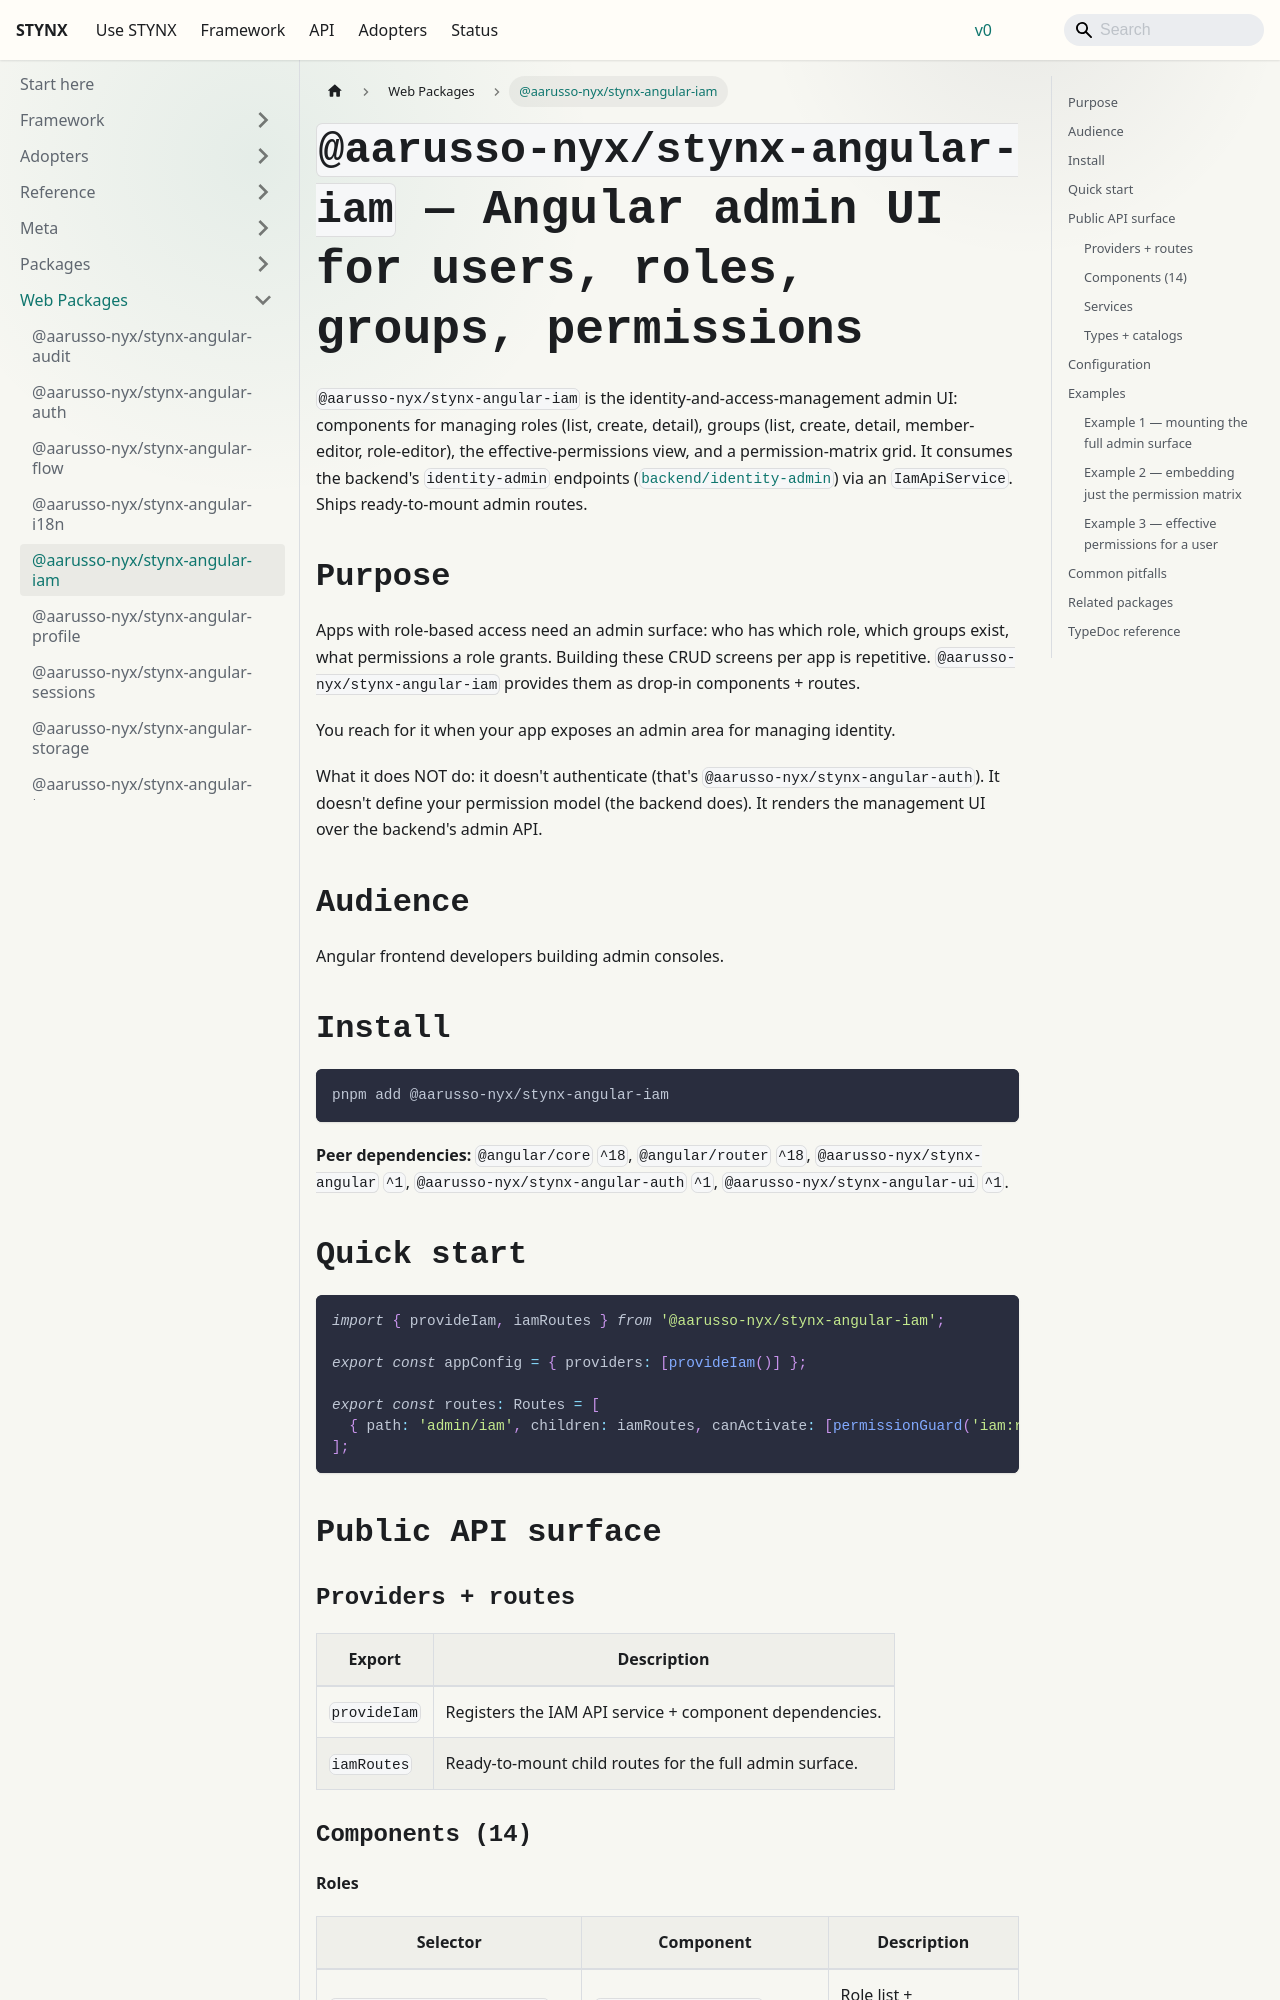

repository: aarusso-nyx/stynx · page: docs/packages-web/angular-iam/index.html · generator: docusaurus

# `@aarusso-nyx/stynx-angular-iam` — Angular admin UI for users, roles, groups, permissions

`@aarusso-nyx/stynx-angular-iam` is the identity-and-access-management admin UI: components for managing roles (list, create, detail), groups (list, create, detail, member-editor, role-editor), the effective-permissions view, and a permission-matrix grid. It consumes the backend's `identity-admin` endpoints ([`backend/identity-admin`](/docs/packages/backend/identity-admin/)) via an `IamApiService`. Ships ready-to-mount admin routes.

## Purpose

Apps with role-based access need an admin surface: who has which role, which groups exist, what permissions a role grants. Building these CRUD screens per app is repetitive. `@aarusso-nyx/stynx-angular-iam` provides them as drop-in components + routes.

You reach for it when your app exposes an admin area for managing identity.

What it does NOT do: it doesn't authenticate (that's `@aarusso-nyx/stynx-angular-auth`). It doesn't define your permission model (the backend does). It renders the management UI over the backend's admin API.

## Audience

Angular frontend developers building admin consoles.

## Install

```bash
pnpm add @aarusso-nyx/stynx-angular-iam
```

**Peer dependencies:** `@angular/core` `^18`, `@angular/router` `^18`, `@aarusso-nyx/stynx-angular` `^1`, `@aarusso-nyx/stynx-angular-auth` `^1`, `@aarusso-nyx/stynx-angular-ui` `^1`.

## Quick start

```ts
import { provideIam, iamRoutes } from '@aarusso-nyx/stynx-angular-iam';

export const appConfig = { providers: [provideIam()] };

export const routes: Routes = [
  { path: 'admin/iam', children: iamRoutes, canActivate: [permissionGuard('iam:read')] },
];
```

## Public API surface

### Providers + routes

| Export       | Description                                             |
| ------------ | ------------------------------------------------------- |
| `provideIam` | Registers the IAM API service + component dependencies. |
| `iamRoutes`  | Ready-to-mount child routes for the full admin surface. |
